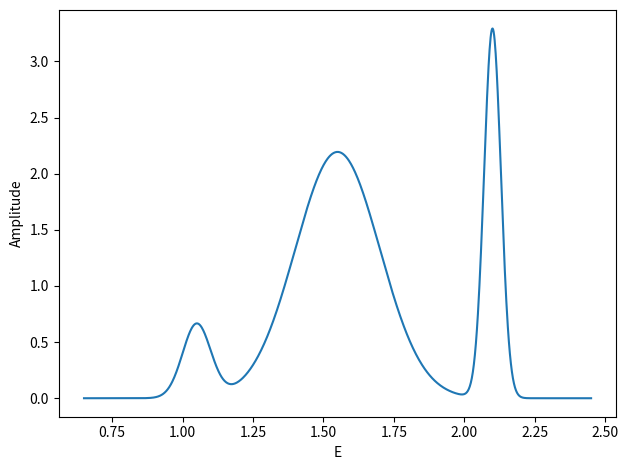
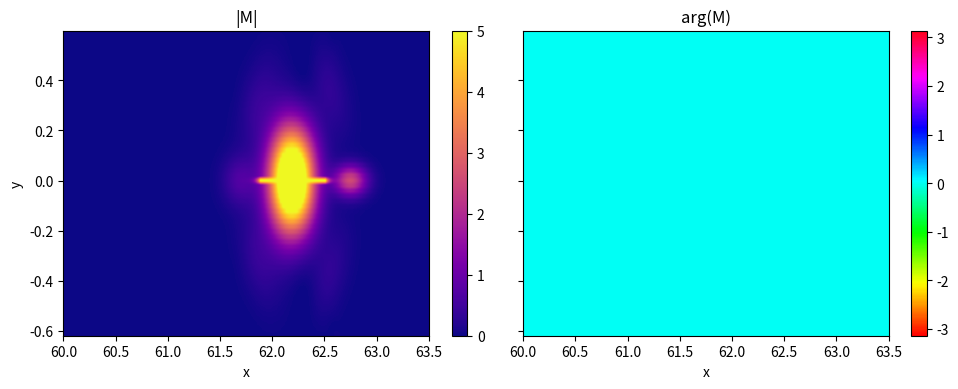
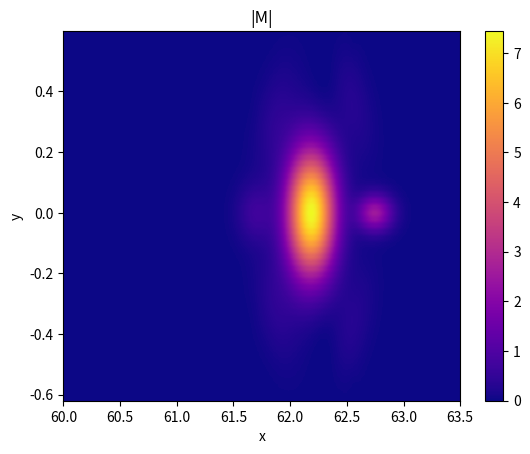
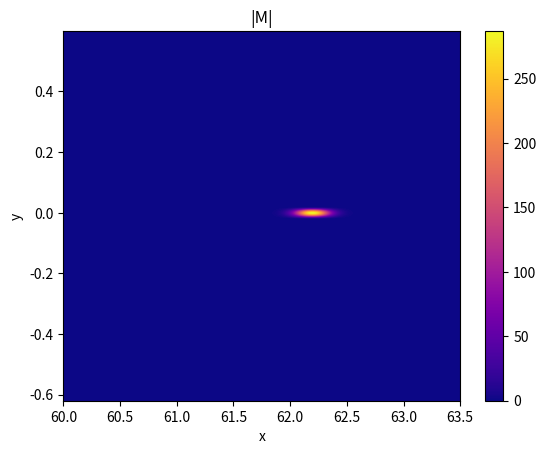
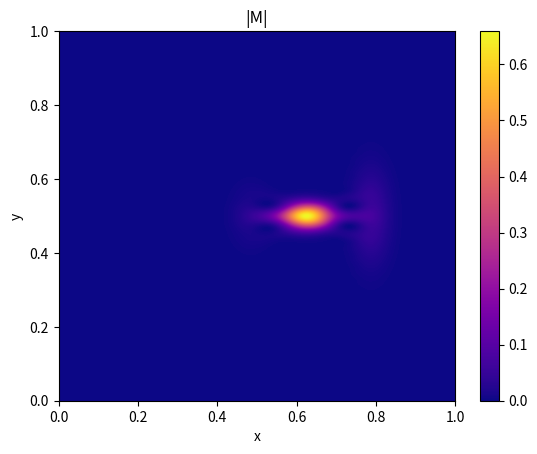
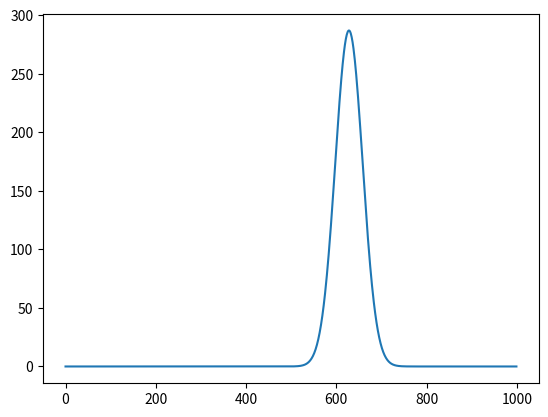
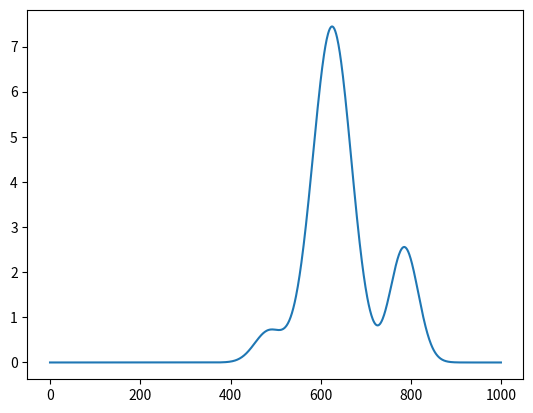
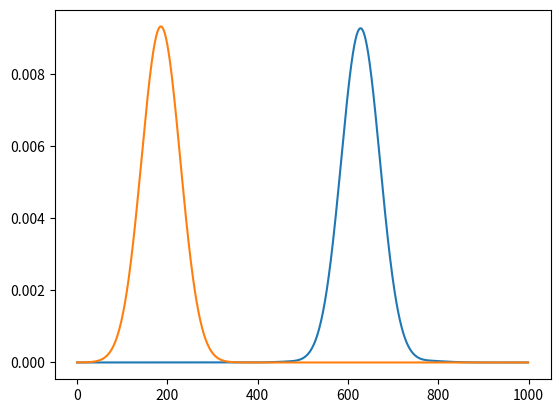
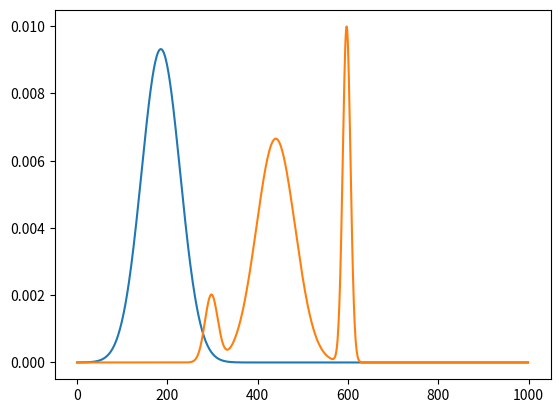
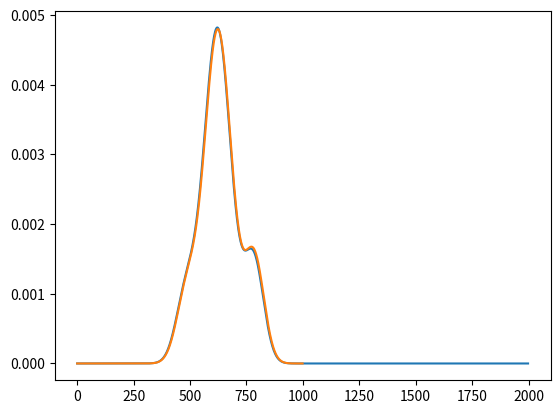
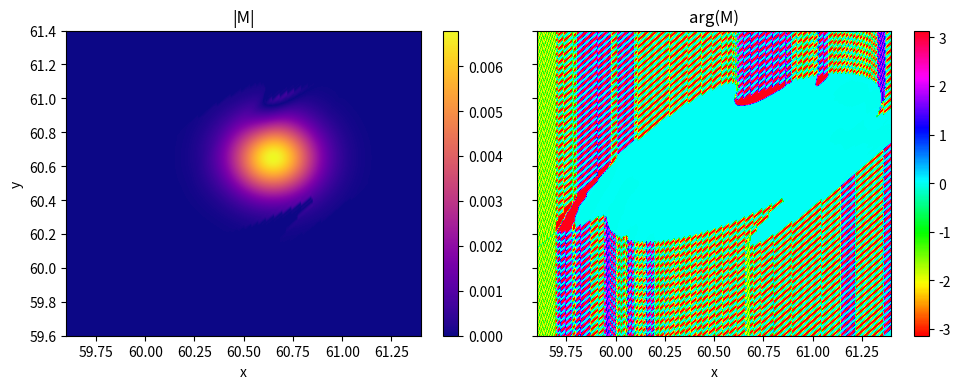
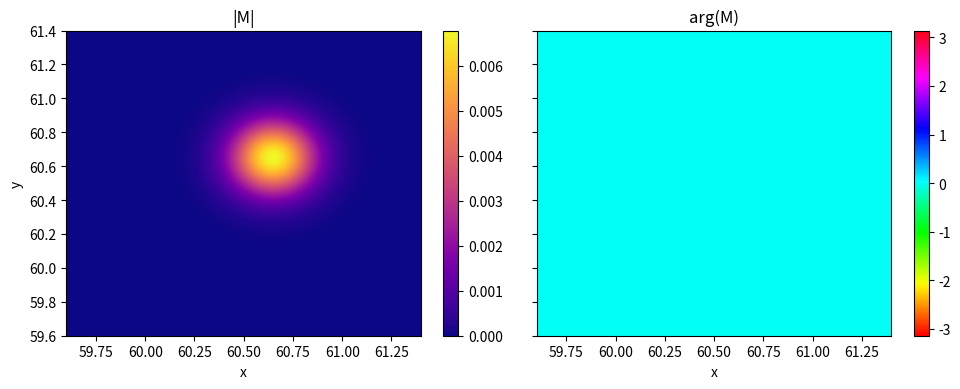
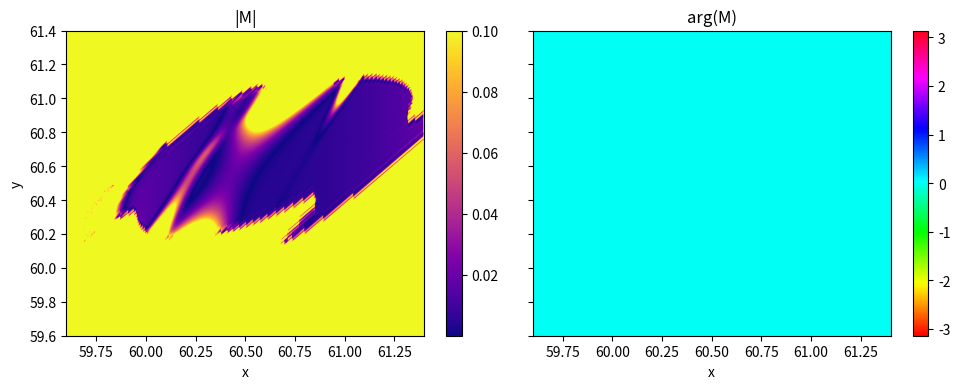

Python code for these plots, in order:
import numpy as np
from numpy import pi
from scipy.special import erf
from scipy.special import wofz
import matplotlib.pyplot as plt
from scipy.interpolate import RectBivariateSpline
from scipy import interpolate
from scipy import integrate
from math import floor, ceil
from scipy.optimize import curve_fit
from scipy.signal import deconvolve
from scipy.ndimage import gaussian_filter, laplace

# Reduced Planck constant in eV*fs (approx CODATA): ħ = 6.582119569e-16 eV·s
hbar = 6.582119569e-1

def Amplitude_ij(pulse_params_i,pulse_params_j,ene_Eg):
    tau_i,A_i,om0_i,s_i,phi_i = pulse_params_i
    tau_j,A_j,om0_j,s_j,phi_j = pulse_params_j

    tau = tau_i - tau_j

    s = np.sqrt(s_i**2+s_j**2)
    s_t = np.sqrt(s_i**(-2)+s_j**(-2))
    delta = om0_i + om0_j - ene_Eg/hbar
    wofz_arg = s_t/np.sqrt(2)*((om0_j-s_j**2/s**2*delta-1j*tau/s_t**2) - ene_Eg/hbar)

    prefactor = (-pi*A_i*A_j/(4*s_i*s_j)*np.exp(-1j*phi_i*np.sign(om0_i))*np.exp(-1j*phi_j*np.sign(om0_j))*np.exp(1j*om0_i*tau)
                * np.exp(-1/2*( delta**2/s**2 + tau**2/s_t**2 + 2j*s_i/s_j*delta/s*tau/s_t )))
    return prefactor*wofz(wofz_arg)

def modulating_function_multi(om_t,ene_Eg,pulse_params_x,probes,big_sigma=0):
    ###
    ### MODULATING FUNCTION NEEDS TO TAKE INTO ACCOUNT FT WINDOW IF USED (not done)

    tau_x,A_x,om0_x,s_x,phi_x = pulse_params_x

    retval = 0
    A_tot = 0

    for probe in probes:
        tau_p,A_p,om0_p,s_p,phi_p = probe
        s_pp = s_p+big_sigma

        # Frequency-domain widths combine as s = sqrt(s_x^2 + s_p^2)
        s = np.sqrt(s_x**2 + s_pp**2)
        # Time-domain width for the cross term (amplitude-level) combines as
        # s_t = sqrt(1/s_x^2 + 1/s_p^2)
        s_t = np.sqrt(1/s_x**2 + 1/s_pp**2)

        delta_p = om0_x + om0_p - ene_Eg/hbar
        # Center of the ω_t Gaussian for the cross term in the amplitude model
        # Derived form: om_t center at -delta_E, where
        # delta_E = om0_x - ene_Eg/hbar - (s_x^2/s^2) * delta_p
        delta_E = om0_x - ene_Eg/hbar - (s_x**2/s**2) * delta_p

        # Use amplitude detuning factor (delta_p/s)^2, and ω_t Gaussian centered at -delta_E
        retval += A_p/(s_pp) * np.exp(-0.5*((delta_p/s)**2 + (s_t * (om_t + delta_E))**2))

    return retval

def correcting_function_multi(om_t,ene_Eg,pulse_params_x,probes,dzeta=1e-3):
    tau_x,A_x,om0_x,s_x,phi_x = pulse_params_x
    mod_plus = modulating_function_multi(om_t,ene_Eg,pulse_params_x,probes)
    err_area_plus = np.where(mod_plus<dzeta)
    mod_plus[err_area_plus] = 1
    mod2_plus = modulating_function_multi(om_t,ene_Eg,pulse_params_x,probes,big_sigma=1000)

    correction_plus = om_t*mod2_plus/mod_plus
    correction_plus[err_area_plus] = 0
    return correction_plus

def new_Sig_cc_interp(re_spline, im_spline, om_t_vals, Ef_vals, grid=None):
    """
    Evaluate the cubic splines.
    - If om_t_vals and Ef_vals are 1D arrays and grid=True/None: returns a 2D grid evaluation.
    - If om_t_vals and Ef_vals are 2D arrays (meshgrid): evaluates pointwise on that mesh.
    - Otherwise, broadcasting rules are applied and evaluated pointwise.
    """
    om_t_vals = np.asarray(om_t_vals)
    Ef_vals = np.asarray(Ef_vals)

    # Case 1: 1D axes -> grid evaluation
    if om_t_vals.ndim == 1 and Ef_vals.ndim == 1 and (grid is None or grid is True):
        re = re_spline(om_t_vals, Ef_vals, grid=True)
        im = im_spline(om_t_vals, Ef_vals, grid=True)
        return re + 1j * im

    # Case 2: meshgrid or arbitrary broadcastable arrays -> pointwise evaluation
    om_b, ef_b = np.broadcast_arrays(om_t_vals, Ef_vals)
    re = re_spline.ev(om_b.ravel(), ef_b.ravel()).reshape(om_b.shape)
    im = im_spline.ev(om_b.ravel(), ef_b.ravel()).reshape(om_b.shape)
    return re + 1j * im

def CFT(T_range, signal, use_window=True, inverse=False, zero_pad=0):
    """
    Continuous-time Fourier transform convention per column (fixed energy E):
        Forward: S(ω, E) = ∫ s(t, E) · e^{-i ω t} dt

    Discrete implementation with FFT for samples t_n = t0 + n·dt:
        S(ω_k, E) ≈ dt · e^{-i ω_k t0} · FFT_n{ s(t_n, E) }[k]

    Options:
      - use_window: apply Hann window (coherent-gain normalized) along time (rows).
      - inverse: when True, perform the inverse operation to reconstruct s(t, E)
                 from S(ω, E). The input "signal" must be the shifted spectrum
                 (as returned by the forward path). Windowing is not undone.
      - zero_pad: integer number of zeros to pad on BOTH sides along time before
                  transform (forward) or to account for when inverting. Default 0.

    Returns (forward, inverse respectively):
      - forward: spec_shift, OM_T, E_min, E_max
      - inverse: sig_time (trimmed to len(T_range) along rows), None, t_min, t_max
    """
    # Validate input and infer sizes locally (avoid globals)
    t = np.asarray(T_range)
    if t.ndim != 1:
        raise ValueError("T_range must be a 1D array of time samples")
    NT_local = t.size
    NE_local = signal.shape[1]

    # Ensure uniform sampling
    if NT_local < 2:
        raise ValueError("T_range must contain at least two samples")
    dt = t[1] - t[0]
    if not np.allclose(np.diff(t), dt, rtol=1e-6, atol=0.0):
        raise ValueError("T_range must be uniformly spaced")

    # Inverse path: reconstruct time-domain from shifted spectrum
    if inverse:
        # Infer padded length from provided spectrum along rows
        S_shift = np.asarray(signal)
        if S_shift.ndim != 2:
            raise ValueError("For inverse, 'signal' must be a 2D array with rows as ω bins")
        N_eff = S_shift.shape[0]

        # Frequency grid associated with the padded length
        freqs = np.fft.fftfreq(N_eff, d=dt)
        omega = 2 * np.pi * freqs

        # Undo shift and the forward phase factor (use padded start time)
        t0_eff = t[0] - int(zero_pad) * dt
        S_unshift = np.fft.ifftshift(S_shift, axes=0)
        phase_inv = np.exp(1j * omega[:, None] * t0_eff)
        S_unphased = S_unshift * phase_inv

        # Inverse scaling: x ≈ (1/dt) · IFFT{ S }
        sig_time_full = np.fft.ifft(S_unphased, axis=0) / dt

        # Trim padding back to original time length
        zp = int(zero_pad)
        if zp > 0:
            lo = zp
            hi = zp + NT_local
            sig_time = sig_time_full[lo:hi, :]
        else:
            sig_time = sig_time_full

        # Return time-domain signal and simple time metadata
        return sig_time, None, float(t[0]), float(t[-1])

    # Forward path
    if signal.shape[0] != NT_local:
        raise ValueError("signal shape[0] must match len(T_range)")

    # Windowing (apply on original length), then symmetric zero padding
    if use_window:
        window = np.hanning(NT_local)[:, None]
        coherent_gain = window.mean()  # Hann coherent gain = 0.5
    else:
        window = np.ones((NT_local, 1))
        coherent_gain = 1.0

    windowed = (signal * window) / coherent_gain

    zp = int(zero_pad)
    if zp > 0:
        windowed = np.pad(windowed, ((zp, zp), (0, 0)), mode='constant', constant_values=0)
    N_eff = windowed.shape[0]

    # Frequencies (unshifted) and corresponding angular frequencies for padded length
    freqs = np.fft.fftfreq(N_eff, d=dt)   # cycles per unit time
    omega = 2 * np.pi * freqs             # rad / unit time

    # FFT along time axis with dt scaling to approximate the continuous integral
    spec = np.fft.fft(windowed, axis=0) * dt

    # Phase correction for start time including leading padding
    t0_eff = t[0] - zp * dt
    phase = np.exp(-1j * omega[:, None] * t0_eff)
    spec *= phase

    # Shift spectrum and build energy axis (ħ·ω)
    spec_shift = np.fft.fftshift(spec, axes=0)
    energy_axis = hbar * omega
    energy_axis_shift = np.fft.fftshift(energy_axis)

    OM_T = (energy_axis_shift / hbar)  # back to angular frequency ω
    OM_T = np.tile(OM_T, (NE_local, 1)).T

    return spec_shift, OM_T, energy_axis_shift[0], energy_axis_shift[-1]

def resample(spec_corrected,rho_hi,rho_lo,om_ref,E,OM_T,N_NEW):

    rho_valrange = rho_hi-rho_lo

    new_Ef_min = rho_lo + hbar*om_ref
    new_Ef_max = rho_hi + hbar*om_ref

    new_omt_min = om_ref - rho_valrange/hbar
    new_omt_max = om_ref + rho_valrange/hbar

    idx_min = np.argmin(np.abs(new_Ef_min-E[0,:]))
    idx_max = np.argmin(np.abs(new_Ef_max-E[0,:]))

    idy_min = np.argmin(np.abs(new_omt_min-OM_T[:,0]))
    idy_max = np.argmin(np.abs(new_omt_max-OM_T[:,0]))

    extent = [E[0,idx_min], E[0,idx_max], hbar*OM_T[idy_min,0], hbar*OM_T[idy_max,0]]

    small_sig = spec_corrected[idy_min:idy_max,idx_min:idx_max]

    # Use the actual sampled axes from the selected window to avoid half-bin shifts
    Ef_range = E[0, idx_min:idx_max]
    omt_range = OM_T[idy_min:idy_max, 0]

    re_spline = RectBivariateSpline(omt_range*hbar, Ef_range, np.real(small_sig), kx=3, ky=3, s=0)
    im_spline = RectBivariateSpline(omt_range*hbar, Ef_range, np.imag(small_sig), kx=3, ky=3, s=0)

    # Create grid directly in the desired (e1, e2) coordinates
    # Both e1 and e2 should range over [rho_lo, rho_hi] in the OUTPUT
    e1_range = np.linspace(rho_lo, rho_hi, N_NEW)
    e2_range = np.linspace(rho_lo, rho_hi, N_NEW)
    
    E1, E2 = np.meshgrid(e1_range, e2_range, indexing='ij')
    
    # Inverse transformation to get (ℏ·ωt, Ef) for spline evaluation
    # Desired: e1 = Ef - ℏ·ωt, e2 = Ef (in the final rotated frame)
    # But the spline is defined on the ORIGINAL (ℏ·ωt, Ef) coordinates
    # where Ef is shifted by hbar*om_ref relative to the rho scale
    # 
    # The mapping should be:
    # Ef_spline = e2 + hbar*om_ref (shift e2 to spline's Ef domain)
    # ℏ·ωt_spline = Ef_spline - e1 = (e2 + hbar*om_ref) - e1
    EPS1 = E2 - E1 + hbar*om_ref  # This is ℏ·ωt (first argument to spline)
    EPS2 = E2 + hbar*om_ref       # This is Ef (second argument to spline)

    Sig_cc_cubic_mesh = new_Sig_cc_interp(re_spline, im_spline, EPS1, EPS2)

    # Sig_cc_cubic_mesh = 1/2*(Sig_cc_cubic_mesh + np.conjugate(Sig_cc_cubic_mesh.T))

    Sig_cc_cubic_mesh = Sig_cc_cubic_mesh/np.sum(np.diag(np.abs(Sig_cc_cubic_mesh)))

    return Sig_cc_cubic_mesh, small_sig, extent, [idy_min,idy_max,idx_min,idx_max]

def plot_mat(mat,extent=[0,1,0,1],cmap='plasma',mode='abs'):

    if mode == 'abs':
        plt.figure()
        im = plt.imshow(np.abs(mat), extent=extent, origin='lower', aspect='auto', cmap=cmap)
        plt.xlabel('x')
        plt.ylabel('y')
        plt.title('|M|')
        plt.colorbar(im)
        plt.show()

    elif mode == 'phase':
        fig, axes = plt.subplots(1, 2, figsize=(10, 4), sharex=True, sharey=True)
        im0 = axes[0].imshow(np.abs(mat), extent=extent, origin='lower', aspect='auto', cmap=cmap)
        axes[0].set_title('|M|')
        axes[0].set_xlabel('x')
        axes[0].set_ylabel('y')
        fig.colorbar(im0, ax=axes[0])

        im1 = axes[1].imshow(np.angle(mat), extent=extent, origin='lower', aspect='auto', cmap='hsv', vmin=-np.pi, vmax=np.pi)
        axes[1].set_title('arg(M)')
        axes[1].set_xlabel('x')
        fig.colorbar(im1, ax=axes[1])

        plt.tight_layout()
        plt.show()

    elif mode == 'reim':
        fig, axes = plt.subplots(1, 2, figsize=(10, 4), sharex=True, sharey=True)
        im0 = axes[0].imshow(np.real(mat), extent=extent, origin='lower', aspect='auto', cmap=cmap)
        axes[0].set_title('Re{M}')
        axes[0].set_xlabel('x')
        axes[0].set_ylabel('y')
        fig.colorbar(im0, ax=axes[0])

        im1 = axes[1].imshow(np.imag(mat), extent=extent, origin='lower', aspect='auto', cmap=cmap)
        axes[1].set_title('Im{M}')
        axes[1].set_xlabel('x')
        fig.colorbar(im1, ax=axes[1])

        plt.tight_layout()
        plt.show()
    return

def normalize_rho(rho):
    return rho/np.sum(np.diag(np.abs(rho)))

def normalize_abs(arr):
    return arr/np.sum(np.abs(arr))

def _sum3_gauss1d(y, A1, mu1, s1, A2, mu2, s2, A3, mu3, s3):
    """Sum of three 1D Gaussians."""
    g1 = A1 * np.exp(-0.5 * ((y - mu1) / s1) ** 2)
    g2 = A2 * np.exp(-0.5 * ((y - mu2) / s2) ** 2)
    g3 = A3 * np.exp(-0.5 * ((y - mu3) / s3) ** 2)
    return g1 + g2 + g3

def fit_three_gaussians_1d(y_vals, z_vals, n_center_rows=3, center_bounds_frac=0.25, width_bounds=(0.01, 2.0), center_index=None):
    """Fit a sum of three 1D Gaussians to a single column z(y).

    - Fit is performed excluding n_center_rows around the central y-index (masking the spike region).
    - Coordinates are recentered so mu in initial guesses is near 0, with bounds to avoid drift.
    - Width bounds are fractions of the total y-span for robustness.

    Returns the fitted curve evaluated on the full y grid.
    """
    y_vals = np.asarray(y_vals).ravel()
    z_vals = np.asarray(z_vals).ravel()
    ny = y_vals.size
    if z_vals.size != ny:
        raise ValueError("z_vals must have same length as y_vals")

    # Recenter y so that 0 aligns with the Dirac-spike row
    c_row = ny // 2 if center_index is None else int(center_index)
    c_row = max(0, min(ny - 1, c_row))
    y0 = y_vals[c_row]
    yc = y_vals - y0
    span_y = max(np.ptp(yc), 1e-9)

    # Mask central rows
    m = max(1, int(n_center_rows))
    if m % 2 == 0:
        m += 1
    half = m // 2
    c_row = ny // 2 if center_index is None else int(center_index)
    c_row = max(0, min(ny - 1, c_row))
    lo = max(0, c_row - half)
    hi = min(ny, c_row + half + 1)
    mask = np.ones(ny, dtype=bool)
    mask[lo:hi] = False

    y_fit = yc[mask]
    z_fit = z_vals[mask]

    # Bounds and initial guesses
    min_s = float(width_bounds[0]) * span_y
    max_s = float(width_bounds[1]) * span_y
    c_bound = float(center_bounds_frac) * span_y

    A_scale = float(np.median(np.abs(z_fit)))
    A_scale = max(A_scale, 1e-12)

    p0 = [
        A_scale/2, 0.0, 0.6*span_y,
        A_scale/3, 0.0, 0.3*span_y,
        A_scale/6, 0.0, 1.2*span_y,
    ]
    lb = [0.0, -c_bound, min_s, 0.0, -c_bound, min_s, 0.0, -c_bound, min_s]
    ub = [np.inf,  c_bound, max_s, np.inf,  c_bound, max_s, np.inf,  c_bound, max_s]

    try:
        popt, _ = curve_fit(
            _sum3_gauss1d,
            y_fit,
            z_fit,
            p0=p0,
            bounds=(lb, ub),
            maxfev=40000,
        )
        fit_full = _sum3_gauss1d(yc, *popt)
    except Exception:
        fit_full = np.zeros_like(z_vals)

    return fit_full

def _gauss1d_centered(y, A, s):
    """Single Gaussian centered at 0: A * exp(-0.5 * (y/s)^2)."""
    return A * np.exp(-0.5 * (y / s) ** 2)

def fit_single_gaussian_centered_1d(y_vals, z_vals, n_spike_buffer=1, n_fitting_buffer=3, width_bounds=(0.00, 2.0), center_index=None):
    """Fit a single Gaussian per column, centered at the middle row (fixed center).

    - Recenter y to zero so the Gaussian center is at 0 by construction.
    - Omit n_center_rows around y-center during fitting to avoid the spike.
    - Fit parameters: amplitude A >= 0, width s in [width_bounds[0], width_bounds[1]] * span_y.

    Returns the fitted curve evaluated on the full y grid.
    """

    ny = y_vals.size

    # Recenter y so 0 is exactly at the Dirac-spike row
    y0 = y_vals[center_index]
    yc = y_vals - y0
    span_y = np.ptp(yc)

    # Leave only two bands around center for fitting
    nlo = center_index - n_spike_buffer - n_fitting_buffer
    nlo1 = center_index - n_spike_buffer
    nhi = center_index + n_spike_buffer + 1
    nhi1 = center_index + n_spike_buffer + n_fitting_buffer + 1

    mask = np.zeros(ny, dtype=bool)
    mask[nlo:nlo1] = True
    mask[nhi:nhi1] = True

    y_fit = yc[mask]
    z_fit = z_vals[mask]

    # # Further threshold-mask low values in z_fit
    # # Compute max on finite values
    # z_max = np.max(z_fit)
    # thr = 0.6 * z_max
    # keep_high = z_fit >= thr
    # frac_kept = float(np.count_nonzero(keep_high)) / float(z_fit.size)
    # # If more than 50% remain after thresholding, return original data
    # if frac_kept > 0.5:
    #     return z_vals
    # # Apply masking; if too few points remain, return original data
    # y_fit = y_fit[keep_high]
    # z_fit = z_fit[keep_high]
    # if z_fit.size < 3:
    #     return z_vals

    # Initial guesses and bounds
    min_s = float(width_bounds[0]) * span_y
    max_s = float(width_bounds[1]) * span_y
    A0 = float(np.median(np.abs(z_fit)))
    s0 = 0.1 * span_y

    popt, _ = curve_fit(
        _gauss1d_centered,
        y_fit,
        z_fit,
        p0=[A0, s0],
        bounds=([0.0, min_s], [np.inf, max_s]),
        maxfev=20000,
    )
    fit_full = _gauss1d_centered(yc, *popt)

    # if j%100 == 0:
    #     plt.plot(y_fit,z_fit+0.1)
    #     plt.plot(yc,z_vals)
    #     plt.plot(yc,fit_full)
    #     plt.show()

    return fit_full

###
### Construct interpolated spectra
###

def Amplitude_ij_num(spectrum_fun_i,support_i,spectrum_fun_j,support_j,tau_range_i,tau_range_j,E_range):
    n_t = np.size(tau_range_j)
    n_e = np.size(E_range)
    integral_ress = np.zeros((n_t,n_e)).astype(complex)

    lo_i, hi_i = support_i
    lo_j, hi_j = support_j

    limit_lo = lo_i + lo_j # INCORRECT, THIS IS THE LIMIT FOR ENE!! (works for usual parameters by accident) TODO
    limit_hi = hi_i + hi_j

    numerator_fun = lambda om, Ene, tau_i, tau_j: spectrum_fun_i(Ene/hbar - om) * np.exp(1j*(Ene/hbar - om)*tau_i) * spectrum_fun_j(om) * np.exp(1j*om*tau_j)

    for i_t in range(n_t):
        for i_e in range(n_e):

            E_val = E_range[i_e]
            ti_val = tau_range_i[i_t]
            tj_val = tau_range_j[i_t]

            regularization_val = numerator_fun(E_val/hbar, E_val, ti_val, tj_val)

            integrand_fun = lambda om: (numerator_fun(om,E_val,ti_val,tj_val) - regularization_val) / (om - E_val/hbar)

            integral_res, err = integrate.quad(integrand_fun,limit_lo,limit_hi,complex_func=True)
            integral_ress[i_t,i_e] = -1j*(integral_res + 
                                        hbar*regularization_val*np.log(np.abs((limit_hi-E_val/hbar)/(E_val/hbar-limit_lo))) - 
                                        1j*pi*regularization_val)
    return integral_ress

def plot_spectra(gausses, n_points=1000, sigma_span=6.0):
    om_los, om_his = [], []
    for _, A, om0, s, _ in gausses:
        if s is None or s <= 0:
            continue
        om_los.append(om0 - sigma_span * s)
        om_his.append(om0 + sigma_span * s)

    om_min = min(om_los)
    om_max = max(om_his)

    om = np.linspace(om_min, om_max, n_points)
    y = sp_tot(gausses, om)

    plt.plot(om*hbar, y)
    plt.xlabel('E')
    plt.ylabel('Amplitude')
    plt.tight_layout()
    plt.show()

def spectrum_fun(A,om0,s,om):
    retval = A/(2*s)*np.exp(-(om-om0)**2/(2*s**2))
    return retval  # Positive-freq part

def sp_tot(gausses,om):
    retval = np.zeros_like(om)
    for gauss in gausses:
        _,a0,om0,s0,_ = gauss
        retval += spectrum_fun(a0,om0,s0,om)
    return retval

def Amplitude(xuvs,refprobes,E,E_spinorbit=0):
    n_t, n_e = E.shape
    amplit_tot = np.zeros((n_t,n_e)).astype(complex)

    xuvs_mod = []
    for xuv in xuvs:
        tau_i,A_i,om0_i,s_i,phi_i = xuv
        xuvs_mod.append((tau_i,A_i,om0_i-E_spinorbit/hbar,s_i,phi_i))

    for xuv in xuvs_mod:
        for rp in refprobes:
            amplit_tot += Amplitude_ij(xuv,rp,E)
            amplit_tot += Amplitude_ij(rp,xuv,E)
    return amplit_tot

###
### FIELD PARAMETERS
###

E_lo = 60.0
E_hi = 63.5
T_reach = 100

N_E = 1000
N_T = 1000

E_range = np.linspace(E_lo,E_hi,N_E)
T_range = np.linspace(-T_reach,T_reach,N_T)
E, T = np.meshgrid(E_range,T_range)

A_xuv = 1
om_xuv = 60.65/hbar
s_xuv = 0.15/hbar
pulse_xuv = (0*T,A_xuv,om_xuv,s_xuv,0)

A_probe = 1.0
om_probe = 1.55/hbar
s_probe = 0.15/hbar
pulse_probe = (T,A_probe,om_probe,s_probe,0)

A_probe2 = 0.1
om_probe2 = 1.05/hbar
s_probe2 = 0.05/hbar
pulse_probe2 = (T,A_probe2,om_probe2,s_probe2,0)

A_probe3 = 0.3
om_probe3 = 2.10/hbar
s_probe3 = 0.03/hbar
pulse_probe3 = (T,A_probe3,om_probe3,s_probe3,0)

A_ref = 1
om_ref = 1.55/hbar
s_ref = 0.005/hbar
pulse_ref = (0*T,A_ref,om_ref,s_ref,0)

refs = (pulse_ref,)
probes = (pulse_probe,pulse_probe2,pulse_probe3)
xuvs = (pulse_xuv,)#,pulse_xuv2,pulse_xuv3]
refprobes = tuple(list(refs) + list(probes))

plot_spectra(probes)

###
### GENERATE SIGNAL
###

amplit_tot_0 = Amplitude(xuvs,refprobes,E)

# Transition dipole element (square modulus summed over ionization OAM channels) is approximated as T_i(E) = a_i*(E-E_0)

a_dipole_0 = 0.00

SNR = None

signal_clean = (1 + a_dipole_0*(E-om_xuv*hbar)) * np.abs(amplit_tot_0)**2

if SNR is None or SNR <= 0:
    signal = signal_clean.copy()
else:
    sig_rms = np.sqrt(np.mean(signal_clean**2))
    noise_rms = sig_rms / float(SNR)
    noise = noise_rms * np.random.normal(size=signal_clean.shape)
    signal = signal_clean + noise

amplit_tot_FT, OM_T, em_lo, em_hi = CFT(T_range,signal,use_window=False)

# plot_mat(signal,[E_lo,E_hi,-T_reach,T_reach],cmap='plasma',mode='phase')
# plot_mat(np.minimum(np.abs(amplit_tot_FT),10),[E_lo,E_hi,em_lo,em_hi],cmap='plasma',mode='phase')

###
### DETRENDING - SEPARATING PROBE AND REF ZERO FREQ COMPONENT 
###

mid_emrange_lo = 0.47
mid_emrange_hi = 0.53

# --- Fit and subtract slowly varying background in each column ---
# Build the y-axis (energy units ħ·ω) for the selected mid band
i0 = floor(N_T*mid_emrange_lo)
i1 = floor(N_T*mid_emrange_hi)
em_axis_full = hbar * OM_T[:, 0]
em_axis_mid = em_axis_full[i0:i1]

amplit_tot_FT_mid = amplit_tot_FT[i0:i1,:]
plot_mat(np.clip(np.abs(amplit_tot_FT_mid),0,5),[E_lo,E_hi,em_axis_mid[0],em_axis_mid[-1]],cmap='plasma',mode='phase')

# Prepare baseline via column-wise 1D single-Gaussian fits (omit n central rows in fitting)
abs_mid = np.abs(amplit_tot_FT_mid)

# x-axis is energy (columns); y-axis is ħ·ω (rows)
x_axis = E[0, :]
y_axis = em_axis_mid

# Omit n central rows when fitting (Dirac-like spike)
n_spike_buffer = 0
n_fitting_buffer = 4
ny, nx = abs_mid.shape

# Detect the spike row
spike_row_mid = int(np.argmax(np.sum(abs_mid, axis=1)))

# Fit per column outside the central rows and evaluate on full grid
fit_cols = np.zeros_like(abs_mid)
for j in range(nx):
    fit_cols[:, j] = fit_single_gaussian_centered_1d(y_axis, abs_mid[:, j], n_spike_buffer=n_spike_buffer, n_fitting_buffer=n_fitting_buffer, center_index=spike_row_mid)

# Compute spike as residual but restrict it to central rows only
spike_mask = np.zeros_like(abs_mid, dtype=bool)
spike_mask[spike_row_mid-n_spike_buffer:spike_row_mid+n_spike_buffer+1, :] = True

residual = abs_mid - fit_cols
residual_pos = np.maximum(residual, 0.0)

# Build threshold from the row with the maximum average residual and apply globally
threshold_frac = 0.02  # fraction of strongest-row average to keep
if ny > 0:
    row_avgs = np.mean(residual_pos, axis=1)
    base_mean = float(row_avgs[np.argmax(row_avgs)])
else:
    base_mean = 0.0
thr = threshold_frac * base_mean
above_thr_mask = residual_pos >= thr

apply_mask = spike_mask #& above_thr_mask

# Spike-only map for diagnostics: positive residuals within central rows and above threshold
spike_only = np.where(apply_mask, residual_pos, 0.0)

# Baseline uses the fitted 1D Gaussian inside spike areas; elsewhere keep original magnitude
baseline_mag = abs_mid.copy()
baseline_mag[apply_mask] = fit_cols[apply_mask]

# Reconstruct complex result keeping phase but with new baseline magnitude
eps = 1e-12
scale = np.divide(np.clip(baseline_mag, 0.0, None), abs_mid + eps)
amplit_tot_FT_mid_detrended = amplit_tot_FT_mid * scale

# Plot diagnostics
extent_mid = [E_lo, E_hi, float(em_axis_mid[0]), float(em_axis_mid[-1])]

plot_mat(amplit_tot_FT_mid_detrended,extent_mid)
plot_mat(spike_only,extent_mid)


# Zero-pad the detrended mid-band to the full (ω, E) grid
amplit_tot_FT_detrended_full = np.zeros_like(amplit_tot_FT, dtype=complex)
amplit_tot_FT_detrended_full[i0:i1, :] = amplit_tot_FT_mid_detrended

timm,_,_,_ = CFT(T_range,amplit_tot_FT_detrended_full,use_window=False,inverse=True)

plot_mat(timm)

# sigg = np.abs(Amplitude(xuvs,probes,E))**2
# plot_mat(sigg)
# amplit_tot_FT, OM_T, em_lo, em_hi = CFT(T_range,sigg,use_window=False)
# amplit_tot_FT_mid = amplit_tot_FT[i0:i1,:]
# mid_probe = np.abs(amplit_tot_FT_mid)
# plot_mat(mid_probe)
# plot_mat((normalize_abs(mid_probe) - normalize_abs(amplit_tot_FT_mid_detrended)) / np.max(mid_probe))

###
### EXTRACT PROBE SPECTRUM
###

# Find the row containing the global maximum magnitude and extract it
abs_mid_det = np.abs(amplit_tot_FT_mid_detrended)
spike_probe = abs_mid_det[spike_row_mid, :]
spike_xuv = spike_only[spike_row_mid,:]


plt.plot(spike_xuv)
plt.show()

plt.plot(spike_probe)
plt.show()

# Prepare deconvolution signal
sigg = np.pad(np.sqrt(spike_probe), 3 * spike_probe.size)
divv = np.pad(np.sqrt(spike_xuv), 3 * spike_probe.size)



spxuv = sp_tot(xuvs,E_range/hbar)
spprobe = sp_tot(probes,E_range/hbar - om_xuv + 1)

plt.plot(normalize_abs(np.sqrt(spike_xuv)))
plt.plot(normalize_abs(spxuv))
plt.show()

convv = np.convolve(spxuv,spprobe/(E_range/hbar - om_xuv + 1))

plt.plot(normalize_abs(spxuv/(E_range/hbar)))
plt.plot(normalize_abs(spprobe))
plt.show()

plt.plot(normalize_abs(convv))
plt.plot(normalize_abs(np.sqrt(np.abs(timm[N_T//2,:]))))
plt.show()

###
### CORRECTION ANALYTICALLY
###

correction = correcting_function_multi(OM_T,E,pulse_xuv,probes,dzeta=0.02)
amplit_tot_FT_corrected = correction*amplit_tot_FT

###
### RESAMPLE AND ANALYZE
###

rho_lo = 59.6
rho_hi = 61.4
rho_reconstructed, amplit_tot_FT_corrected_small, extent_small, idxs_small = resample(amplit_tot_FT_corrected,rho_hi,rho_lo,om_ref,E,OM_T,N_T)

# plot_mat(amplit_tot_FT_corrected_small,extent_small,cmap='plasma',mode='phase')

###
### PLOT AND COMPARE TO THEORY
###

E_range_new = np.linspace(rho_lo,rho_hi,N_E)

E1,E2 = np.meshgrid(E_range_new,E_range_new)

rho_synthetic_0 = np.exp(-1/2*((E1/hbar-om_xuv)**2/s_xuv**2 + (E2/hbar-om_xuv)**2/s_xuv**2))

rho_synthetic = normalize_rho(rho_synthetic_0)

plot_mat(rho_reconstructed,[rho_lo,rho_hi,rho_lo,rho_hi],cmap='plasma',mode='phase')
plot_mat(rho_synthetic,[rho_lo,rho_hi,rho_lo,rho_hi],cmap='plasma',mode='phase')
plot_mat(np.minimum(np.abs((rho_synthetic-rho_reconstructed)/rho_synthetic),0.1),[rho_lo,rho_hi,rho_lo,rho_hi],cmap='plasma',mode='phase')
